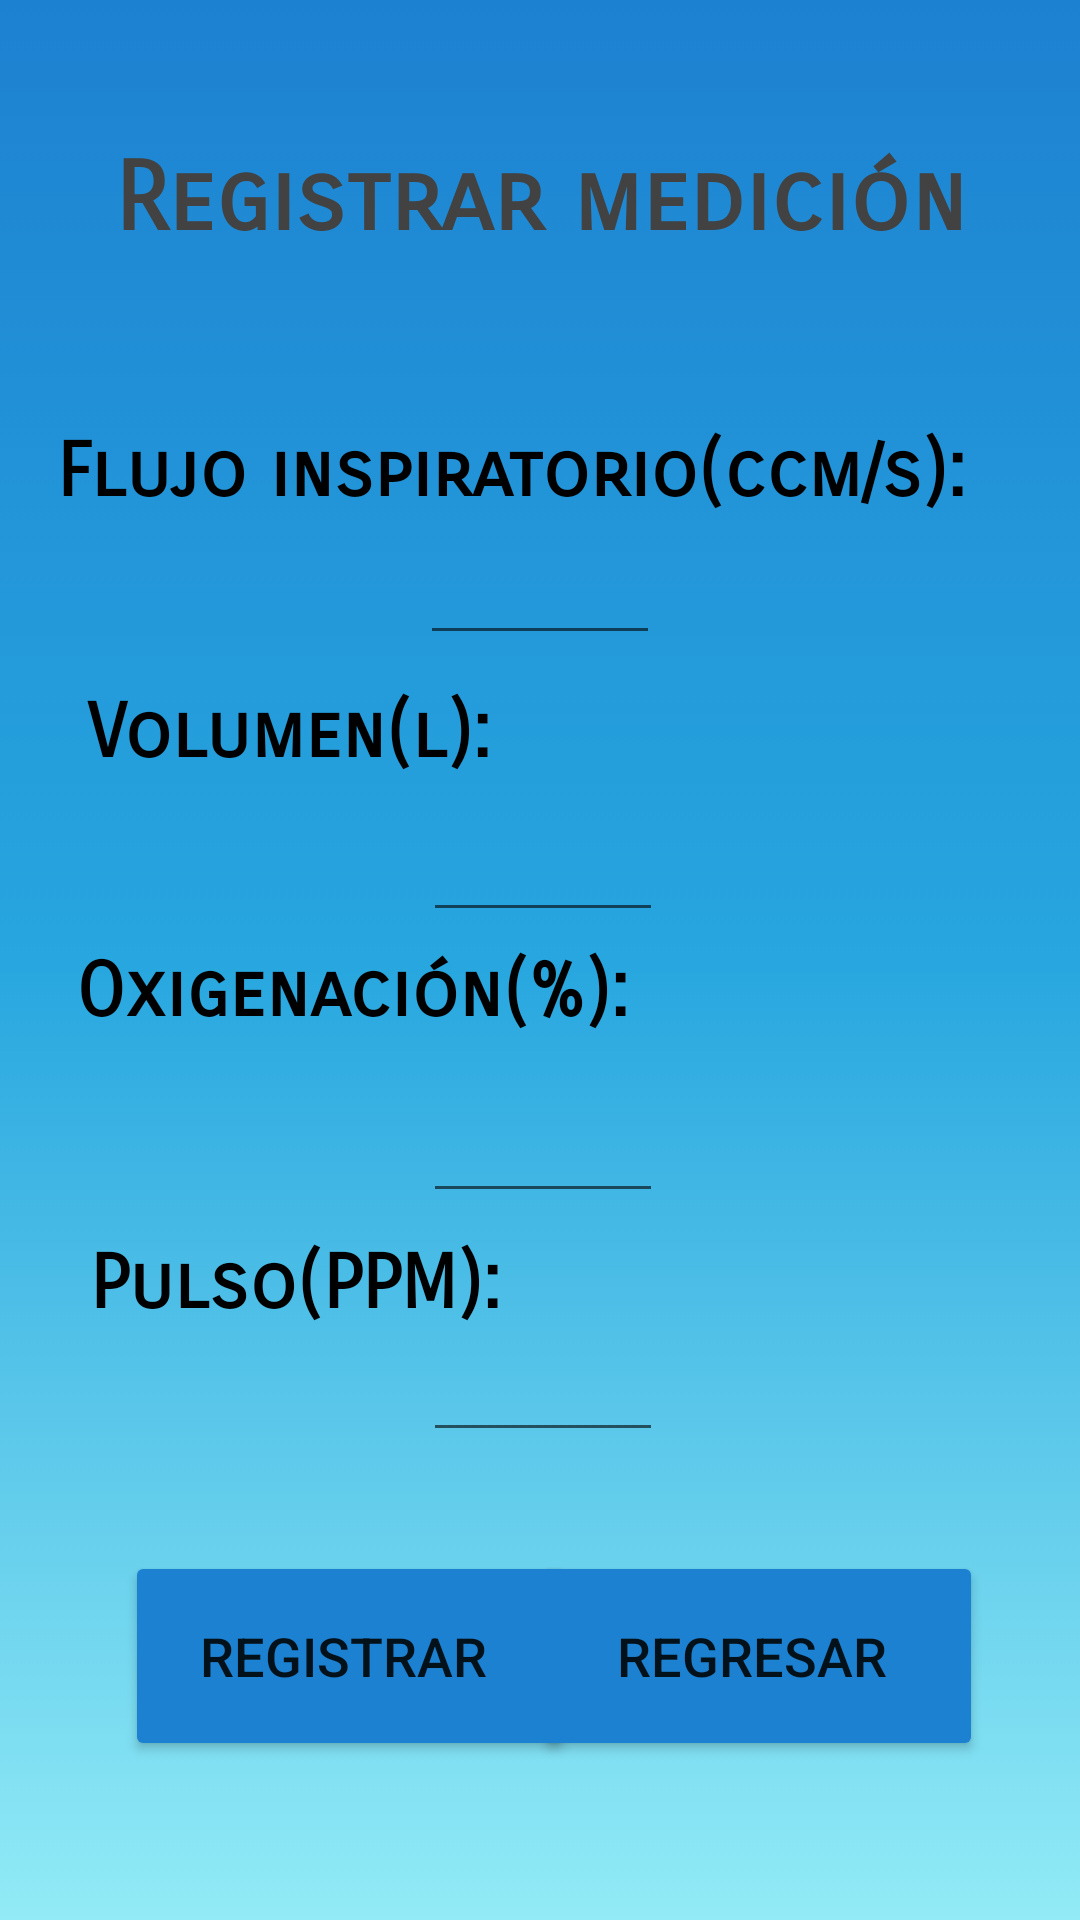

Write the Android layout XML for this screen, with the resource values it uses.
<!-- AndroidManifest.xml: application theme Theme.EjercitadorRespiratorioDigital -->
<!-- res/layout/activity_registro_manual.xml -->
<?xml version="1.0" encoding="utf-8"?>
<androidx.constraintlayout.widget.ConstraintLayout xmlns:android="http://schemas.android.com/apk/res/android"
    xmlns:app="http://schemas.android.com/apk/res-auto"
    xmlns:tools="http://schemas.android.com/tools"
    android:layout_width="match_parent"
    android:layout_height="match_parent"
    tools:context=".registroManual"
    android:background="@drawable/fondo_degradado">

    <TextView
        android:id="@+id/tv"
        android:layout_width="372dp"
        android:layout_height="66dp"
        android:fontFamily="sans-serif-smallcaps"
        android:gravity="center"
        android:text="Registrar medición"
        android:textColor="@color/cardview_dark_background"
        android:textSize="32sp"
        android:textStyle="bold"
        app:layout_constraintBottom_toBottomOf="parent"
        app:layout_constraintEnd_toEndOf="parent"
        app:layout_constraintStart_toStartOf="parent"
        app:layout_constraintTop_toTopOf="parent"
        app:layout_constraintVertical_bias="0.058" />

    <Button
        android:id="@+id/btnRegistrar"
        android:layout_width="150dp"
        android:layout_height="70dp"
        android:backgroundTint="@color/color1"
        android:onClick="onClickRegistrar"
        android:text="Registrar "
        android:textSize="18dp"
        app:layout_constraintBottom_toBottomOf="parent"
        app:layout_constraintEnd_toEndOf="parent"
        app:layout_constraintHorizontal_bias="0.199"
        app:layout_constraintStart_toStartOf="parent"
        app:layout_constraintTop_toTopOf="parent"
        app:layout_constraintVertical_bias="0.907" />

    <Button
        android:id="@+id/btnRegresar"
        android:layout_width="150dp"
        android:layout_height="70dp"
        android:backgroundTint="@color/color1"
        android:onClick="onClickRegresar"
        android:text="Regresar "
        android:textSize="18dp"
        app:layout_constraintBottom_toBottomOf="parent"
        app:layout_constraintEnd_toEndOf="parent"
        app:layout_constraintHorizontal_bias="0.846"
        app:layout_constraintStart_toStartOf="parent"
        app:layout_constraintTop_toTopOf="parent"
        app:layout_constraintVertical_bias="0.907" />

    <EditText
        android:id="@+id/eTVolumen"
        android:layout_width="80dp"
        android:layout_height="40dp"
        android:ems="10"
        android:gravity="center"
        android:inputType="numberDecimal"
        app:layout_constraintBottom_toBottomOf="parent"
        app:layout_constraintEnd_toEndOf="parent"
        app:layout_constraintHorizontal_bias="0.504"
        app:layout_constraintStart_toStartOf="parent"
        app:layout_constraintTop_toTopOf="parent"
        app:layout_constraintVertical_bias="0.451" />

    <EditText
        android:id="@+id/eTOxi"
        android:layout_width="80dp"
        android:layout_height="40dp"
        android:ems="10"
        android:gravity="center"
        android:inputType="numberDecimal"
        app:layout_constraintBottom_toBottomOf="parent"
        app:layout_constraintEnd_toEndOf="parent"
        app:layout_constraintHorizontal_bias="0.504"
        app:layout_constraintStart_toStartOf="parent"
        app:layout_constraintTop_toTopOf="parent"
        app:layout_constraintVertical_bias="0.607" />

    <EditText
        android:id="@+id/eTPulso"
        android:layout_width="80dp"
        android:layout_height="40dp"
        android:ems="10"
        android:gravity="center"
        android:inputType="number"
        app:layout_constraintBottom_toBottomOf="parent"
        app:layout_constraintEnd_toEndOf="parent"
        app:layout_constraintHorizontal_bias="0.503"
        app:layout_constraintStart_toStartOf="parent"
        app:layout_constraintTop_toTopOf="parent"
        app:layout_constraintVertical_bias="0.74" />

    <TextView
        android:id="@+id/textView3"
        android:layout_width="173dp"
        android:layout_height="48dp"
        android:fontFamily="sans-serif-smallcaps"
        android:text="Volumen(l):"
        android:textColor="@color/black"
        android:textSize="25dp"
        android:textStyle="bold"
        app:layout_constraintBottom_toBottomOf="parent"
        app:layout_constraintEnd_toEndOf="parent"
        app:layout_constraintHorizontal_bias="0.155"
        app:layout_constraintStart_toStartOf="parent"
        app:layout_constraintTop_toTopOf="parent"
        app:layout_constraintVertical_bias="0.387" />

    <TextView
        android:id="@+id/textView2"
        android:layout_width="247dp"
        android:layout_height="55dp"
        android:fontFamily="sans-serif-smallcaps"
        android:text="Oxigenación(%):"
        android:textColor="@color/black"
        android:textSize="25dp"
        android:textStyle="bold"
        app:layout_constraintBottom_toBottomOf="parent"
        app:layout_constraintEnd_toEndOf="parent"
        app:layout_constraintHorizontal_bias="0.225"
        app:layout_constraintStart_toStartOf="parent"
        app:layout_constraintTop_toTopOf="parent"
        app:layout_constraintVertical_bias="0.539" />

    <TextView
        android:id="@+id/textView6"
        android:layout_width="143dp"
        android:layout_height="36dp"
        android:fontFamily="sans-serif-smallcaps"
        android:text="Pulso(PPM):"
        android:textColor="@color/black"
        android:textSize="25dp"
        android:textStyle="bold"
        app:layout_constraintBottom_toBottomOf="parent"
        app:layout_constraintEnd_toEndOf="parent"
        app:layout_constraintHorizontal_bias="0.138"
        app:layout_constraintStart_toStartOf="parent"
        app:layout_constraintTop_toTopOf="parent"
        app:layout_constraintVertical_bias="0.683" />

    <EditText
        android:id="@+id/eTFlujo"
        android:layout_width="80dp"
        android:layout_height="40dp"
        android:ems="10"
        android:gravity="center"
        android:inputType="numberDecimal"
        app:layout_constraintBottom_toBottomOf="parent"
        app:layout_constraintEnd_toEndOf="parent"
        app:layout_constraintStart_toStartOf="parent"
        app:layout_constraintTop_toTopOf="parent"
        app:layout_constraintVertical_bias="0.297" />

    <TextView
        android:id="@+id/textView4"
        android:layout_width="wrap_content"
        android:layout_height="wrap_content"
        android:fontFamily="sans-serif-smallcaps"
        android:text="Flujo inspiratorio(ccm/s):"
        android:textColor="@color/black"
        android:textSize="25dp"
        android:textStyle="bold"
        app:layout_constraintBottom_toBottomOf="parent"
        app:layout_constraintEnd_toEndOf="parent"
        app:layout_constraintHorizontal_bias="0.336"
        app:layout_constraintStart_toStartOf="parent"
        app:layout_constraintTop_toTopOf="parent"
        app:layout_constraintVertical_bias="0.233" />

</androidx.constraintlayout.widget.ConstraintLayout>
<!-- resources referenced by this layout -->
<resources>
  <color name="black">#FF000000</color>
  <color name="color1">#1D81D1</color>
  <!-- drawable fondo_degradado (drawable) -->
  <?xml version="1.0" encoding="utf-8"?>
  <selector xmlns:android="http://schemas.android.com/apk/res/android">
      <item>
          <shape android:shape="rectangle">
              <gradient
                  android:startColor="@color/color1"
                  android:centerColor="@color/color2"
                  android:endColor="@color/color3"
                  android:angle="-90"></gradient>
  
          </shape>
  
  
      </item>
  
  </selector>
  <style name="Theme.EjercitadorRespiratorioDigital" parent="Theme.MaterialComponents.DayNight.NoActionBar">
          
          <item name="colorPrimary">@color/purple_500</item>
          <item name="colorPrimaryVariant">@color/purple_700</item>
          <item name="colorOnPrimary">@color/white</item>
          
          <item name="colorSecondary">@color/teal_200</item>
          <item name="colorSecondaryVariant">@color/teal_700</item>
          <item name="colorOnSecondary">@color/black</item>
          
          <item name="android:statusBarColor" tools:targetApi="l">?attr/colorPrimaryVariant</item>
          
      </style>
  <color name="color2">#27A6DF</color>
  <color name="color3">#92EBF6</color>
  <color name="purple_500">#FF6200EE</color>
  <color name="purple_700">#FF3700B3</color>
  <color name="white">#FFFFFFFF</color>
  <color name="teal_200">#FF03DAC5</color>
  <color name="teal_700">#FF018786</color>
</resources>
